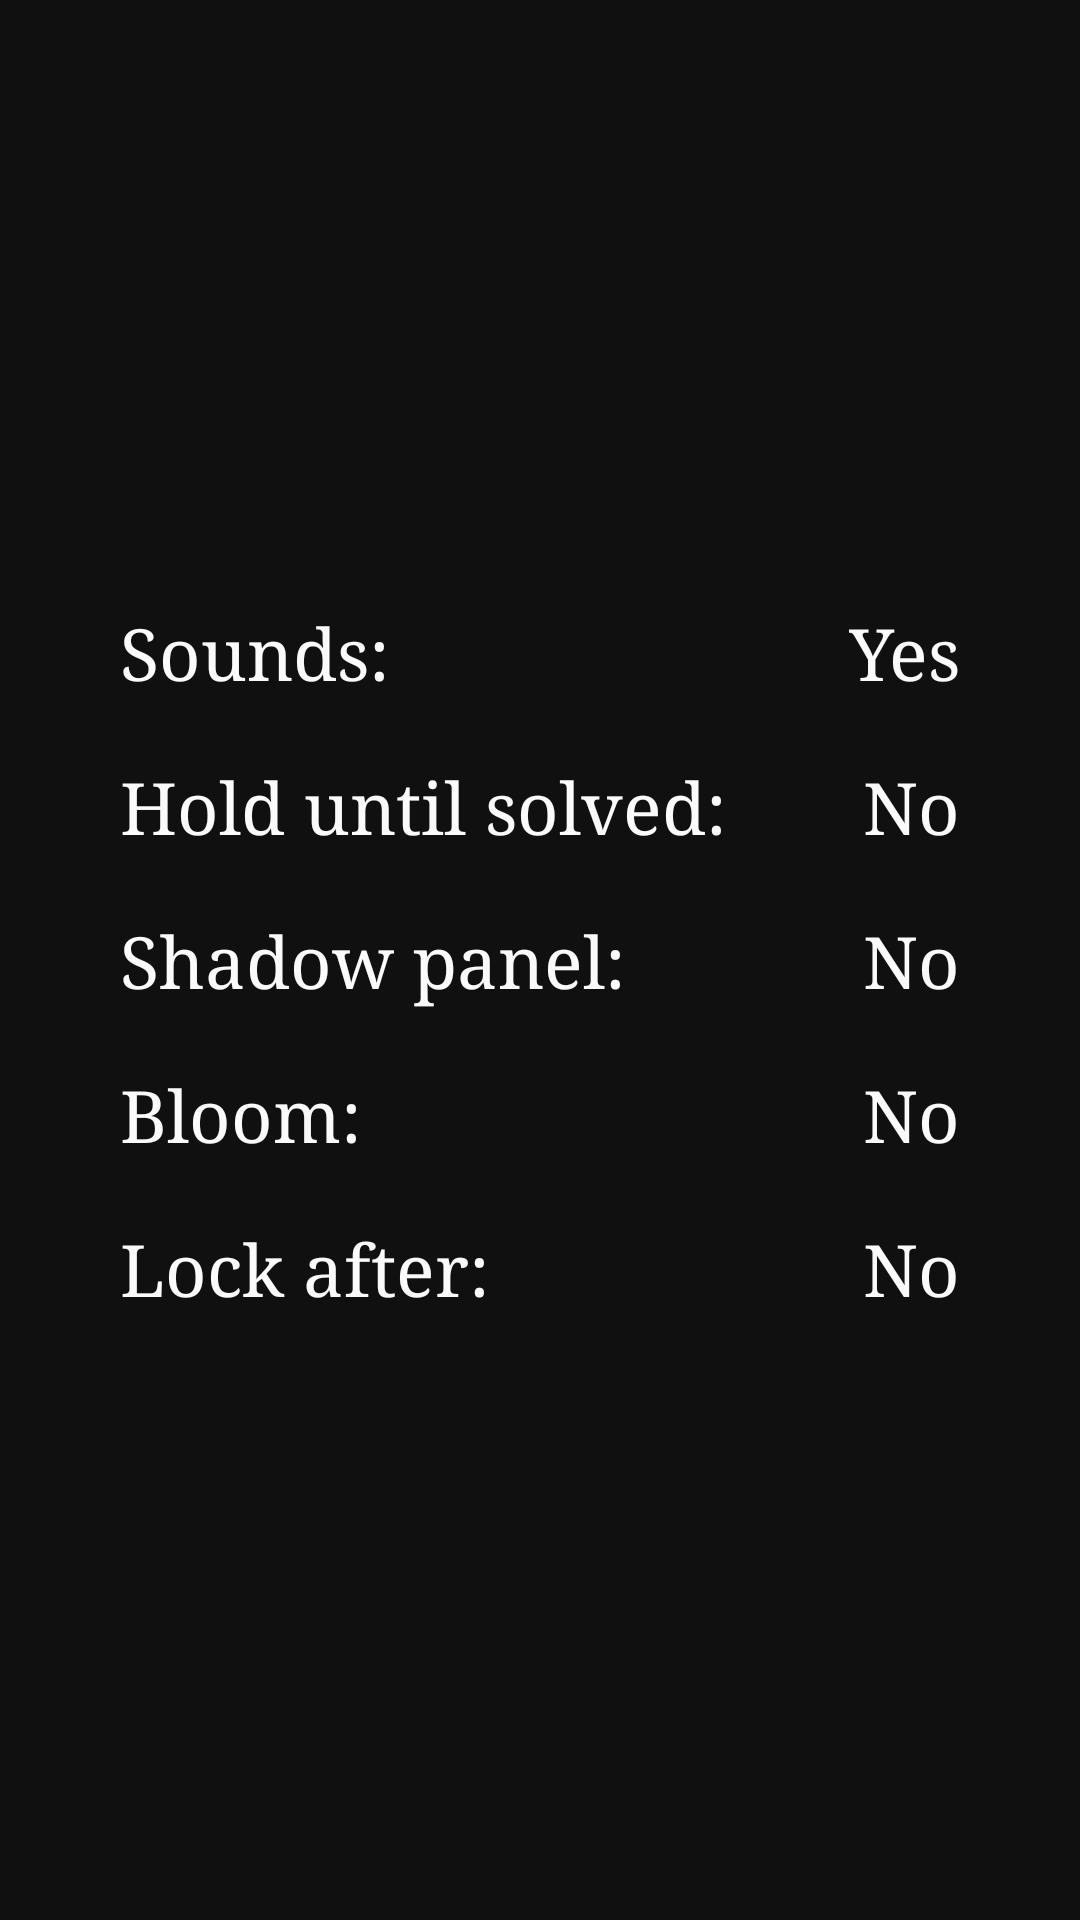

Reconstruct the res/layout file that produces this screen, plus the resources it refers to.
<!-- AndroidManifest.xml: application theme AppTheme -->
<!-- res/layout/activity_settings.xml -->
<?xml version="1.0" encoding="utf-8"?>
<RelativeLayout xmlns:android="http://schemas.android.com/apk/res/android"
    xmlns:tools="http://schemas.android.com/tools"
    android:layout_width="match_parent"
    android:layout_height="match_parent"
    tools:context=".activity.SettingsActivity"
    android:background="@color/colorPrimary">

    <LinearLayout
        android:layout_width="match_parent"
        android:layout_height="wrap_content"
        android:orientation="vertical"
        android:layout_centerInParent="true"
        android:padding="40dp">

        <RelativeLayout
            android:layout_width="match_parent"
            android:layout_height="wrap_content"
            android:layout_marginBottom="20dp">

            <TextView
                android:layout_width="wrap_content"
                android:layout_height="wrap_content"
                android:text="Sounds:"
                android:fontFamily="serif"
                android:textSize="24dp"
                android:textColor="#fafafa"
                android:layout_alignParentLeft="true" />

            <TextView
                android:id="@+id/settings_sounds"
                android:layout_width="wrap_content"
                android:layout_height="wrap_content"
                android:text="Yes"
                android:fontFamily="serif"
                android:textSize="24dp"
                android:textColor="#fafafa"
                android:layout_alignParentRight="true" />

        </RelativeLayout>

        <RelativeLayout
            android:layout_width="match_parent"
            android:layout_height="wrap_content"
            android:layout_marginBottom="20dp">

            <TextView
                android:layout_width="wrap_content"
                android:layout_height="wrap_content"
                android:text="Hold until solved:"
                android:fontFamily="serif"
                android:textSize="24dp"
                android:textColor="#fafafa"
                android:layout_alignParentLeft="true" />

            <TextView
                android:id="@+id/settings_holding"
                android:layout_width="wrap_content"
                android:layout_height="wrap_content"
                android:text="No"
                android:fontFamily="serif"
                android:textSize="24dp"
                android:textColor="#fafafa"
                android:layout_alignParentRight="true" />

        </RelativeLayout>

        <RelativeLayout
            android:layout_width="match_parent"
            android:layout_height="wrap_content"
            android:layout_marginBottom="20dp">

            <TextView
                android:layout_width="wrap_content"
                android:layout_height="wrap_content"
                android:text="Shadow panel:"
                android:fontFamily="serif"
                android:textSize="24dp"
                android:textColor="#fafafa"
                android:layout_alignParentLeft="true" />

            <TextView
                android:id="@+id/settings_shadow_panel"
                android:layout_width="wrap_content"
                android:layout_height="wrap_content"
                android:text="No"
                android:fontFamily="serif"
                android:textSize="24dp"
                android:textColor="#fafafa"
                android:layout_alignParentRight="true" />

        </RelativeLayout>

        <RelativeLayout
            android:layout_width="match_parent"
            android:layout_height="wrap_content"
            android:layout_marginBottom="20dp">

            <TextView
                android:layout_width="wrap_content"
                android:layout_height="wrap_content"
                android:text="Bloom:"
                android:fontFamily="serif"
                android:textSize="24dp"
                android:textColor="#fafafa"
                android:layout_alignParentLeft="true" />

            <TextView
                android:id="@+id/settings_bloom"
                android:layout_width="wrap_content"
                android:layout_height="wrap_content"
                android:text="No"
                android:fontFamily="serif"
                android:textSize="24dp"
                android:textColor="#fafafa"
                android:layout_alignParentRight="true" />

        </RelativeLayout>

        <RelativeLayout
            android:layout_width="match_parent"
            android:layout_height="wrap_content">

            <TextView
                android:layout_width="wrap_content"
                android:layout_height="wrap_content"
                android:text="Lock after:"
                android:fontFamily="serif"
                android:textSize="24dp"
                android:textColor="#fafafa"
                android:layout_alignParentLeft="true" />

            <TextView
                android:id="@+id/settings_lockdelay"
                android:layout_width="wrap_content"
                android:layout_height="wrap_content"
                android:text="No"
                android:fontFamily="serif"
                android:textSize="24dp"
                android:textColor="#fafafa"
                android:layout_alignParentRight="true" />

        </RelativeLayout>

    </LinearLayout>

</RelativeLayout>
<!-- resources referenced by this layout -->
<resources>
  <color name="colorPrimary">#101010</color>
  <style name="AppTheme" parent="Theme.AppCompat.Light.NoActionBar">
          
          <item name="colorPrimary">@color/colorPrimary</item>
          <item name="colorPrimaryDark">@color/colorPrimaryDark</item>
          <item name="colorAccent">@color/colorAccent</item>
          <item name="colorControlNormal">@color/colorAccent</item>
          <item name="android:navigationBarColor">@color/colorPrimary</item>
      </style>
  <color name="colorPrimaryDark">#101010</color>
  <color name="colorAccent">#FAFAFA</color>
</resources>
